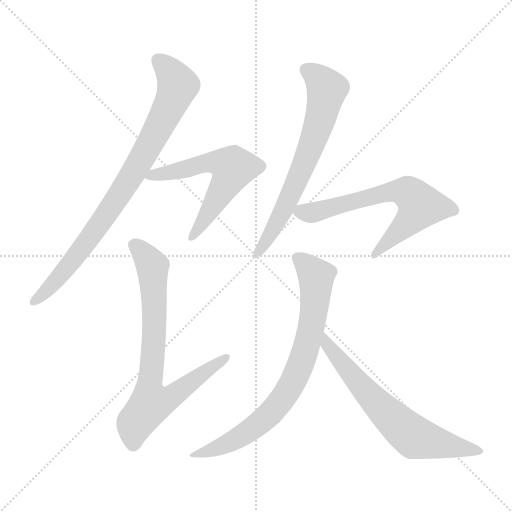
t = 0.00 s
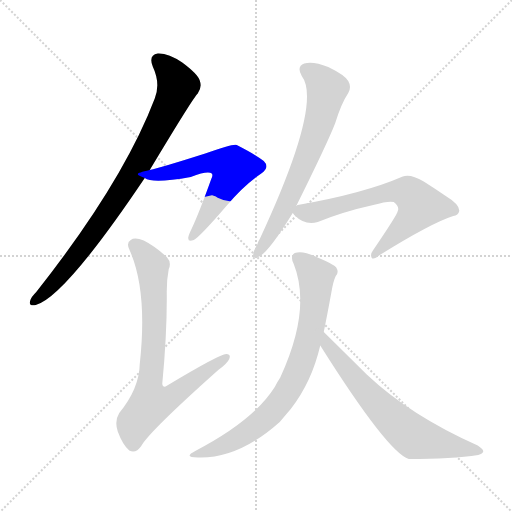
t = 1.18 s
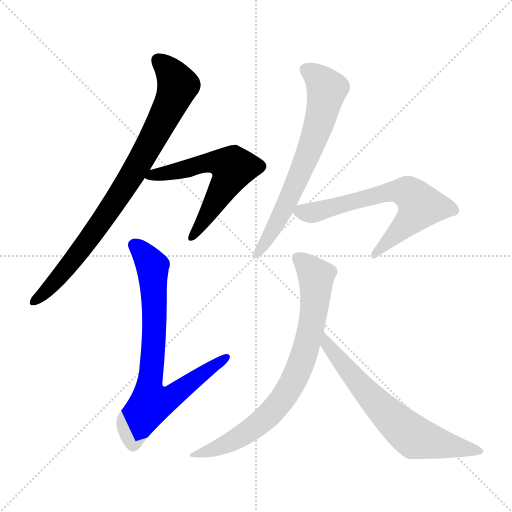
t = 2.37 s
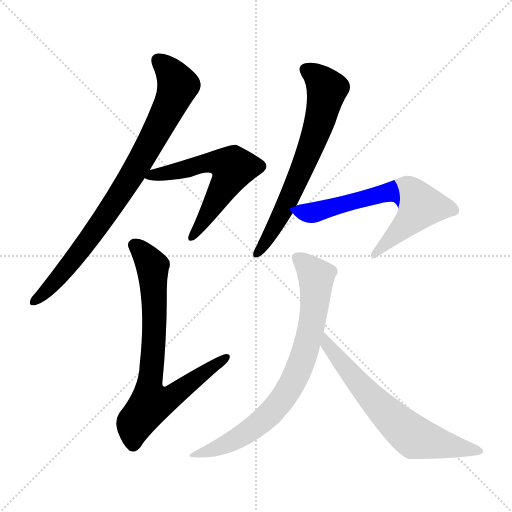
t = 3.55 s
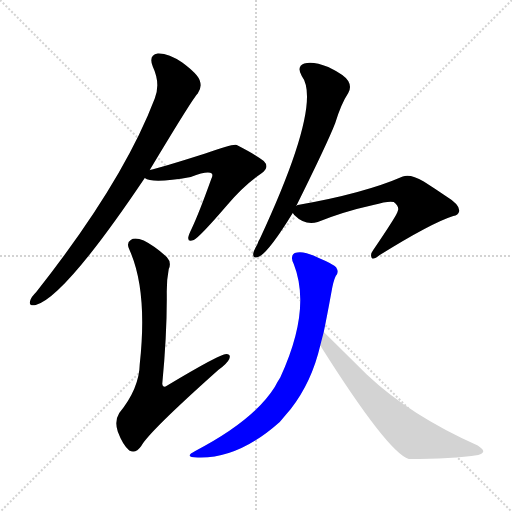
t = 4.73 s
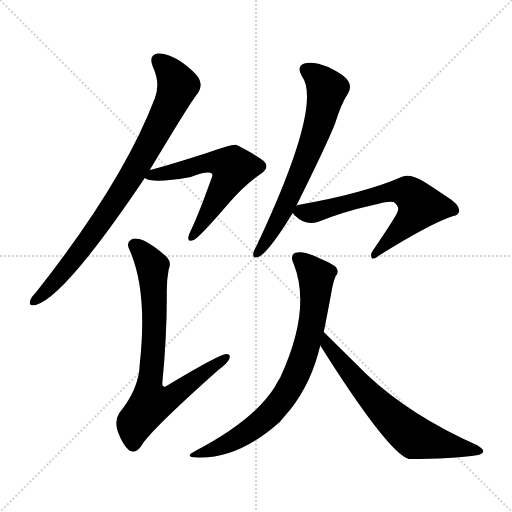
t = 5.91 s

The animated SVG that drew these frames (rendered in a browser with its animation timeline set to each time). Animation: 7 CSS @keyframes rules; one cycle of 5.91 s.

<svg version="1.1" viewBox="0 0 1024 1024" xmlns="http://www.w3.org/2000/svg">
  <g stroke="lightgray" stroke-dasharray="1,1" stroke-width="1" transform="scale(4, 4)">
    <line x1="0" y1="0" x2="256" y2="256"></line>
    <line x1="256" y1="0" x2="0" y2="256"></line>
    <line x1="128" y1="0" x2="128" y2="256"></line>
    <line x1="0" y1="128" x2="256" y2="128"></line>
  </g>
<g transform="scale(1, -1) translate(0, -900)">
   <style type="text/css">
    @keyframes keyframes0 {
      from {
       stroke: blue;
       stroke-dashoffset: 838;
       stroke-width: 128;
       }
       73% {
       animation-timing-function: step-end;
       stroke: blue;
       stroke-dashoffset: 0;
       stroke-width: 128;
       }
       to {
       stroke: black;
       stroke-width: 1024;
       }
       }
       #make-me-a-hanzi-animation-0 {
         animation: keyframes0 0.931966s both;
         animation-delay: 0.000000s;
         animation-timing-function: linear;
       }
    @keyframes keyframes1 {
      from {
       stroke: blue;
       stroke-dashoffset: 592;
       stroke-width: 128;
       }
       66% {
       animation-timing-function: step-end;
       stroke: blue;
       stroke-dashoffset: 0;
       stroke-width: 128;
       }
       to {
       stroke: black;
       stroke-width: 1024;
       }
       }
       #make-me-a-hanzi-animation-1 {
         animation: keyframes1 0.731771s both;
         animation-delay: 0.931966s;
         animation-timing-function: linear;
       }
    @keyframes keyframes2 {
      from {
       stroke: blue;
       stroke-dashoffset: 758;
       stroke-width: 128;
       }
       71% {
       animation-timing-function: step-end;
       stroke: blue;
       stroke-dashoffset: 0;
       stroke-width: 128;
       }
       to {
       stroke: black;
       stroke-width: 1024;
       }
       }
       #make-me-a-hanzi-animation-2 {
         animation: keyframes2 0.866862s both;
         animation-delay: 1.663737s;
         animation-timing-function: linear;
       }
    @keyframes keyframes3 {
      from {
       stroke: blue;
       stroke-dashoffset: 670;
       stroke-width: 128;
       }
       69% {
       animation-timing-function: step-end;
       stroke: blue;
       stroke-dashoffset: 0;
       stroke-width: 128;
       }
       to {
       stroke: black;
       stroke-width: 1024;
       }
       }
       #make-me-a-hanzi-animation-3 {
         animation: keyframes3 0.795247s both;
         animation-delay: 2.530599s;
         animation-timing-function: linear;
       }
    @keyframes keyframes4 {
      from {
       stroke: blue;
       stroke-dashoffset: 655;
       stroke-width: 128;
       }
       68% {
       animation-timing-function: step-end;
       stroke: blue;
       stroke-dashoffset: 0;
       stroke-width: 128;
       }
       to {
       stroke: black;
       stroke-width: 1024;
       }
       }
       #make-me-a-hanzi-animation-4 {
         animation: keyframes4 0.783040s both;
         animation-delay: 3.325846s;
         animation-timing-function: linear;
       }
    @keyframes keyframes5 {
      from {
       stroke: blue;
       stroke-dashoffset: 763;
       stroke-width: 128;
       }
       71% {
       animation-timing-function: step-end;
       stroke: blue;
       stroke-dashoffset: 0;
       stroke-width: 128;
       }
       to {
       stroke: black;
       stroke-width: 1024;
       }
       }
       #make-me-a-hanzi-animation-5 {
         animation: keyframes5 0.870931s both;
         animation-delay: 4.108887s;
         animation-timing-function: linear;
       }
    @keyframes keyframes6 {
      from {
       stroke: blue;
       stroke-dashoffset: 662;
       stroke-width: 128;
       }
       68% {
       animation-timing-function: step-end;
       stroke: blue;
       stroke-dashoffset: 0;
       stroke-width: 128;
       }
       to {
       stroke: black;
       stroke-width: 1024;
       }
       }
       #make-me-a-hanzi-animation-6 {
         animation: keyframes6 0.788737s both;
         animation-delay: 4.979818s;
         animation-timing-function: linear;
       }
</style>
<path d="M 299.5 560.0 Q 386.5 705.0 395.5 713.0 Q 404.5 725.0 399.5 739.0 Q 395.5 752.0 364.5 775.0 Q 336.5 794.0 315.5 793.0 Q 296.5 790.0 305.5 767.0 Q 321.5 733.0 309.5 703.0 Q 245.5 535.0 72.5 316.0 Q 62.5 306.0 60.5 299.0 Q 56.5 287.0 71.5 290.0 Q 129.5 306.0 289.5 544.0 L 299.5 560.0 Z" fill="lightgray"></path> 
<path d="M 289.5 544.0 Q 304.5 532.0 381.5 546.0 Q 415.5 559.0 423.5 553.0 Q 426.5 550.0 422.5 542.0 Q 398.5 475.0 383.5 443.0 Q 377.5 431.0 376.5 425.0 Q 375.5 415.0 387.5 420.0 Q 399.5 426.0 454.5 490.0 Q 488.5 530.0 522.5 553.0 Q 540.5 565.0 527.5 578.0 Q 512.5 590.0 473.5 610.0 Q 466.5 613.0 410.5 593.0 Q 322.5 565.0 299.5 560.0 C 270.5 553.0 268.5 552.0 289.5 544.0 Z" fill="lightgray"></path> 
<path d="M 337.5 362.0 Q 343.5 375.0 333.5 386.0 Q 309.5 408.0 287.5 419.0 Q 269.5 426.0 261.5 420.0 Q 251.5 414.0 259.5 399.0 Q 295.5 318.0 279.5 172.0 Q 278.5 123.0 238.5 74.0 Q 228.5 58.0 235.5 37.0 Q 245.5 10.0 258.5 -1.0 Q 271.5 -8.0 282.5 8.0 Q 297.5 36.0 436.5 160.0 Q 454.5 173.0 458.5 182.0 Q 462.5 192.0 452.5 192.0 Q 439.5 192.0 334.5 129.0 Q 325.5 123.0 324.5 132.0 Q 334.5 237.0 333.5 317.0 Q 333.5 342.0 337.5 362.0 Z" fill="lightgray"></path> 
<path d="M 592.5 488.0 Q 655.5 615.0 670.5 654.0 Q 682.5 693.0 696.5 714.0 Q 703.5 726.0 696.5 738.0 Q 689.5 750.0 656.5 766.0 Q 626.5 778.0 608.5 773.0 Q 592.5 767.0 603.5 748.0 Q 645.5 693.0 519.5 422.0 Q 516.5 418.0 514.5 411.0 Q 507.5 399.0 506.5 393.0 Q 505.5 381.0 518.5 387.0 Q 537.5 396.0 585.5 474.0 L 592.5 488.0 Z" fill="lightgray"></path> 
<path d="M 585.5 474.0 Q 586.5 473.0 588.5 470.0 Q 610.5 448.0 635.5 456.0 Q 687.5 477.0 746.5 490.0 Q 777.5 499.0 787.5 496.0 Q 799.5 486.0 795.5 478.0 Q 795.5 472.0 746.5 400.0 Q 739.5 391.0 743.5 384.0 Q 747.5 380.0 759.5 390.0 Q 862.5 454.0 906.5 468.0 Q 916.5 469.0 918.5 478.0 Q 919.5 491.0 891.5 508.0 Q 869.5 523.0 847.5 537.0 Q 820.5 553.0 805.5 547.0 Q 727.5 513.0 595.5 490.0 Q 594.5 490.0 592.5 488.0 C 576.5 483.0 576.5 483.0 585.5 474.0 Z" fill="lightgray"></path> 
<path d="M 647.5 236.0 Q 654.5 270.0 662.5 314.0 Q 666.5 338.0 671.5 348.0 Q 678.5 355.0 672.5 365.0 Q 666.5 372.0 637.5 384.0 Q 606.5 400.0 589.5 394.0 Q 579.5 388.0 587.5 372.0 Q 623.5 281.0 560.5 145.0 Q 554.5 136.0 549.5 126.0 Q 507.5 59.0 390.5 -2.0 Q 365.5 -15.0 395.5 -15.0 Q 476.5 -18.0 559.5 56.0 Q 569.5 68.0 581.5 82.0 Q 623.5 136.0 640.5 209.0 L 647.5 236.0 Z" fill="lightgray"></path> 
<path d="M 640.5 209.0 Q 775.5 -5.0 817.5 -18.0 Q 904.5 -18.0 956.5 -10.0 Q 965.5 -7.0 966.5 -3.0 Q 967.5 1.0 955.5 9.0 Q 820.5 69.0 733.5 151.0 Q 721.5 163.0 647.5 236.0 C 626.5 257.0 624.5 234.0 640.5 209.0 Z" fill="lightgray"></path> 
      <clipPath id="make-me-a-hanzi-clip-0">
      <path d="M 299.5 560.0 Q 386.5 705.0 395.5 713.0 Q 404.5 725.0 399.5 739.0 Q 395.5 752.0 364.5 775.0 Q 336.5 794.0 315.5 793.0 Q 296.5 790.0 305.5 767.0 Q 321.5 733.0 309.5 703.0 Q 245.5 535.0 72.5 316.0 Q 62.5 306.0 60.5 299.0 Q 56.5 287.0 71.5 290.0 Q 129.5 306.0 289.5 544.0 L 299.5 560.0 Z" fill="lightgray"></path>
      </clipPath>
      <path clip-path="url(#make-me-a-hanzi-clip-0)" d="M 317.5 777.0 L 334.5 764.0 L 355.5 726.0 L 309.5 628.0 L 209.5 464.0 L 122.5 351.0 L 69.5 299.0 " fill="none" id="make-me-a-hanzi-animation-0" stroke-dasharray="710 1420" stroke-linecap="round"></path>

      <clipPath id="make-me-a-hanzi-clip-1">
      <path d="M 289.5 544.0 Q 304.5 532.0 381.5 546.0 Q 415.5 559.0 423.5 553.0 Q 426.5 550.0 422.5 542.0 Q 398.5 475.0 383.5 443.0 Q 377.5 431.0 376.5 425.0 Q 375.5 415.0 387.5 420.0 Q 399.5 426.0 454.5 490.0 Q 488.5 530.0 522.5 553.0 Q 540.5 565.0 527.5 578.0 Q 512.5 590.0 473.5 610.0 Q 466.5 613.0 410.5 593.0 Q 322.5 565.0 299.5 560.0 C 270.5 553.0 268.5 552.0 289.5 544.0 Z" fill="lightgray"></path>
      </clipPath>
      <path clip-path="url(#make-me-a-hanzi-clip-1)" d="M 294.5 546.0 L 427.5 576.0 L 465.5 563.0 L 430.5 495.0 L 383.5 427.0 " fill="none" id="make-me-a-hanzi-animation-1" stroke-dasharray="464 928" stroke-linecap="round"></path>

      <clipPath id="make-me-a-hanzi-clip-2">
      <path d="M 337.5 362.0 Q 343.5 375.0 333.5 386.0 Q 309.5 408.0 287.5 419.0 Q 269.5 426.0 261.5 420.0 Q 251.5 414.0 259.5 399.0 Q 295.5 318.0 279.5 172.0 Q 278.5 123.0 238.5 74.0 Q 228.5 58.0 235.5 37.0 Q 245.5 10.0 258.5 -1.0 Q 271.5 -8.0 282.5 8.0 Q 297.5 36.0 436.5 160.0 Q 454.5 173.0 458.5 182.0 Q 462.5 192.0 452.5 192.0 Q 439.5 192.0 334.5 129.0 Q 325.5 123.0 324.5 132.0 Q 334.5 237.0 333.5 317.0 Q 333.5 342.0 337.5 362.0 Z" fill="lightgray"></path>
      </clipPath>
      <path clip-path="url(#make-me-a-hanzi-clip-2)" d="M 269.5 409.0 L 298.5 378.0 L 305.5 360.0 L 308.5 224.0 L 298.5 110.0 L 305.5 95.0 L 344.5 107.0 L 451.5 185.0 " fill="none" id="make-me-a-hanzi-animation-2" stroke-dasharray="630 1260" stroke-linecap="round"></path>

      <clipPath id="make-me-a-hanzi-clip-3">
      <path d="M 592.5 488.0 Q 655.5 615.0 670.5 654.0 Q 682.5 693.0 696.5 714.0 Q 703.5 726.0 696.5 738.0 Q 689.5 750.0 656.5 766.0 Q 626.5 778.0 608.5 773.0 Q 592.5 767.0 603.5 748.0 Q 645.5 693.0 519.5 422.0 Q 516.5 418.0 514.5 411.0 Q 507.5 399.0 506.5 393.0 Q 505.5 381.0 518.5 387.0 Q 537.5 396.0 585.5 474.0 L 592.5 488.0 Z" fill="lightgray"></path>
      </clipPath>
      <path clip-path="url(#make-me-a-hanzi-clip-3)" d="M 613.5 759.0 L 639.5 741.0 L 653.5 722.0 L 640.5 662.0 L 580.5 507.0 L 514.5 394.0 " fill="none" id="make-me-a-hanzi-animation-3" stroke-dasharray="542 1084" stroke-linecap="round"></path>

      <clipPath id="make-me-a-hanzi-clip-4">
      <path d="M 585.5 474.0 Q 586.5 473.0 588.5 470.0 Q 610.5 448.0 635.5 456.0 Q 687.5 477.0 746.5 490.0 Q 777.5 499.0 787.5 496.0 Q 799.5 486.0 795.5 478.0 Q 795.5 472.0 746.5 400.0 Q 739.5 391.0 743.5 384.0 Q 747.5 380.0 759.5 390.0 Q 862.5 454.0 906.5 468.0 Q 916.5 469.0 918.5 478.0 Q 919.5 491.0 891.5 508.0 Q 869.5 523.0 847.5 537.0 Q 820.5 553.0 805.5 547.0 Q 727.5 513.0 595.5 490.0 Q 594.5 490.0 592.5 488.0 C 576.5 483.0 576.5 483.0 585.5 474.0 Z" fill="lightgray"></path>
      </clipPath>
      <path clip-path="url(#make-me-a-hanzi-clip-4)" d="M 595.5 478.0 L 635.5 477.0 L 784.5 517.0 L 823.5 510.0 L 840.5 488.0 L 831.5 473.0 L 746.5 388.0 " fill="none" id="make-me-a-hanzi-animation-4" stroke-dasharray="527 1054" stroke-linecap="round"></path>

      <clipPath id="make-me-a-hanzi-clip-5">
      <path d="M 647.5 236.0 Q 654.5 270.0 662.5 314.0 Q 666.5 338.0 671.5 348.0 Q 678.5 355.0 672.5 365.0 Q 666.5 372.0 637.5 384.0 Q 606.5 400.0 589.5 394.0 Q 579.5 388.0 587.5 372.0 Q 623.5 281.0 560.5 145.0 Q 554.5 136.0 549.5 126.0 Q 507.5 59.0 390.5 -2.0 Q 365.5 -15.0 395.5 -15.0 Q 476.5 -18.0 559.5 56.0 Q 569.5 68.0 581.5 82.0 Q 623.5 136.0 640.5 209.0 L 647.5 236.0 Z" fill="lightgray"></path>
      </clipPath>
      <path clip-path="url(#make-me-a-hanzi-clip-5)" d="M 596.5 384.0 L 631.5 348.0 L 632.5 327.0 L 617.5 222.0 L 587.5 139.0 L 558.5 94.0 L 524.5 58.0 L 463.5 17.0 L 402.5 -5.0 " fill="none" id="make-me-a-hanzi-animation-5" stroke-dasharray="635 1270" stroke-linecap="round"></path>

      <clipPath id="make-me-a-hanzi-clip-6">
      <path d="M 640.5 209.0 Q 775.5 -5.0 817.5 -18.0 Q 904.5 -18.0 956.5 -10.0 Q 965.5 -7.0 966.5 -3.0 Q 967.5 1.0 955.5 9.0 Q 820.5 69.0 733.5 151.0 Q 721.5 163.0 647.5 236.0 C 626.5 257.0 624.5 234.0 640.5 209.0 Z" fill="lightgray"></path>
      </clipPath>
      <path clip-path="url(#make-me-a-hanzi-clip-6)" d="M 655.5 227.0 L 656.5 203.0 L 735.5 112.0 L 813.5 37.0 L 829.5 25.0 L 959.5 -3.0 " fill="none" id="make-me-a-hanzi-animation-6" stroke-dasharray="534 1068" stroke-linecap="round"></path>

</g>
</svg>
